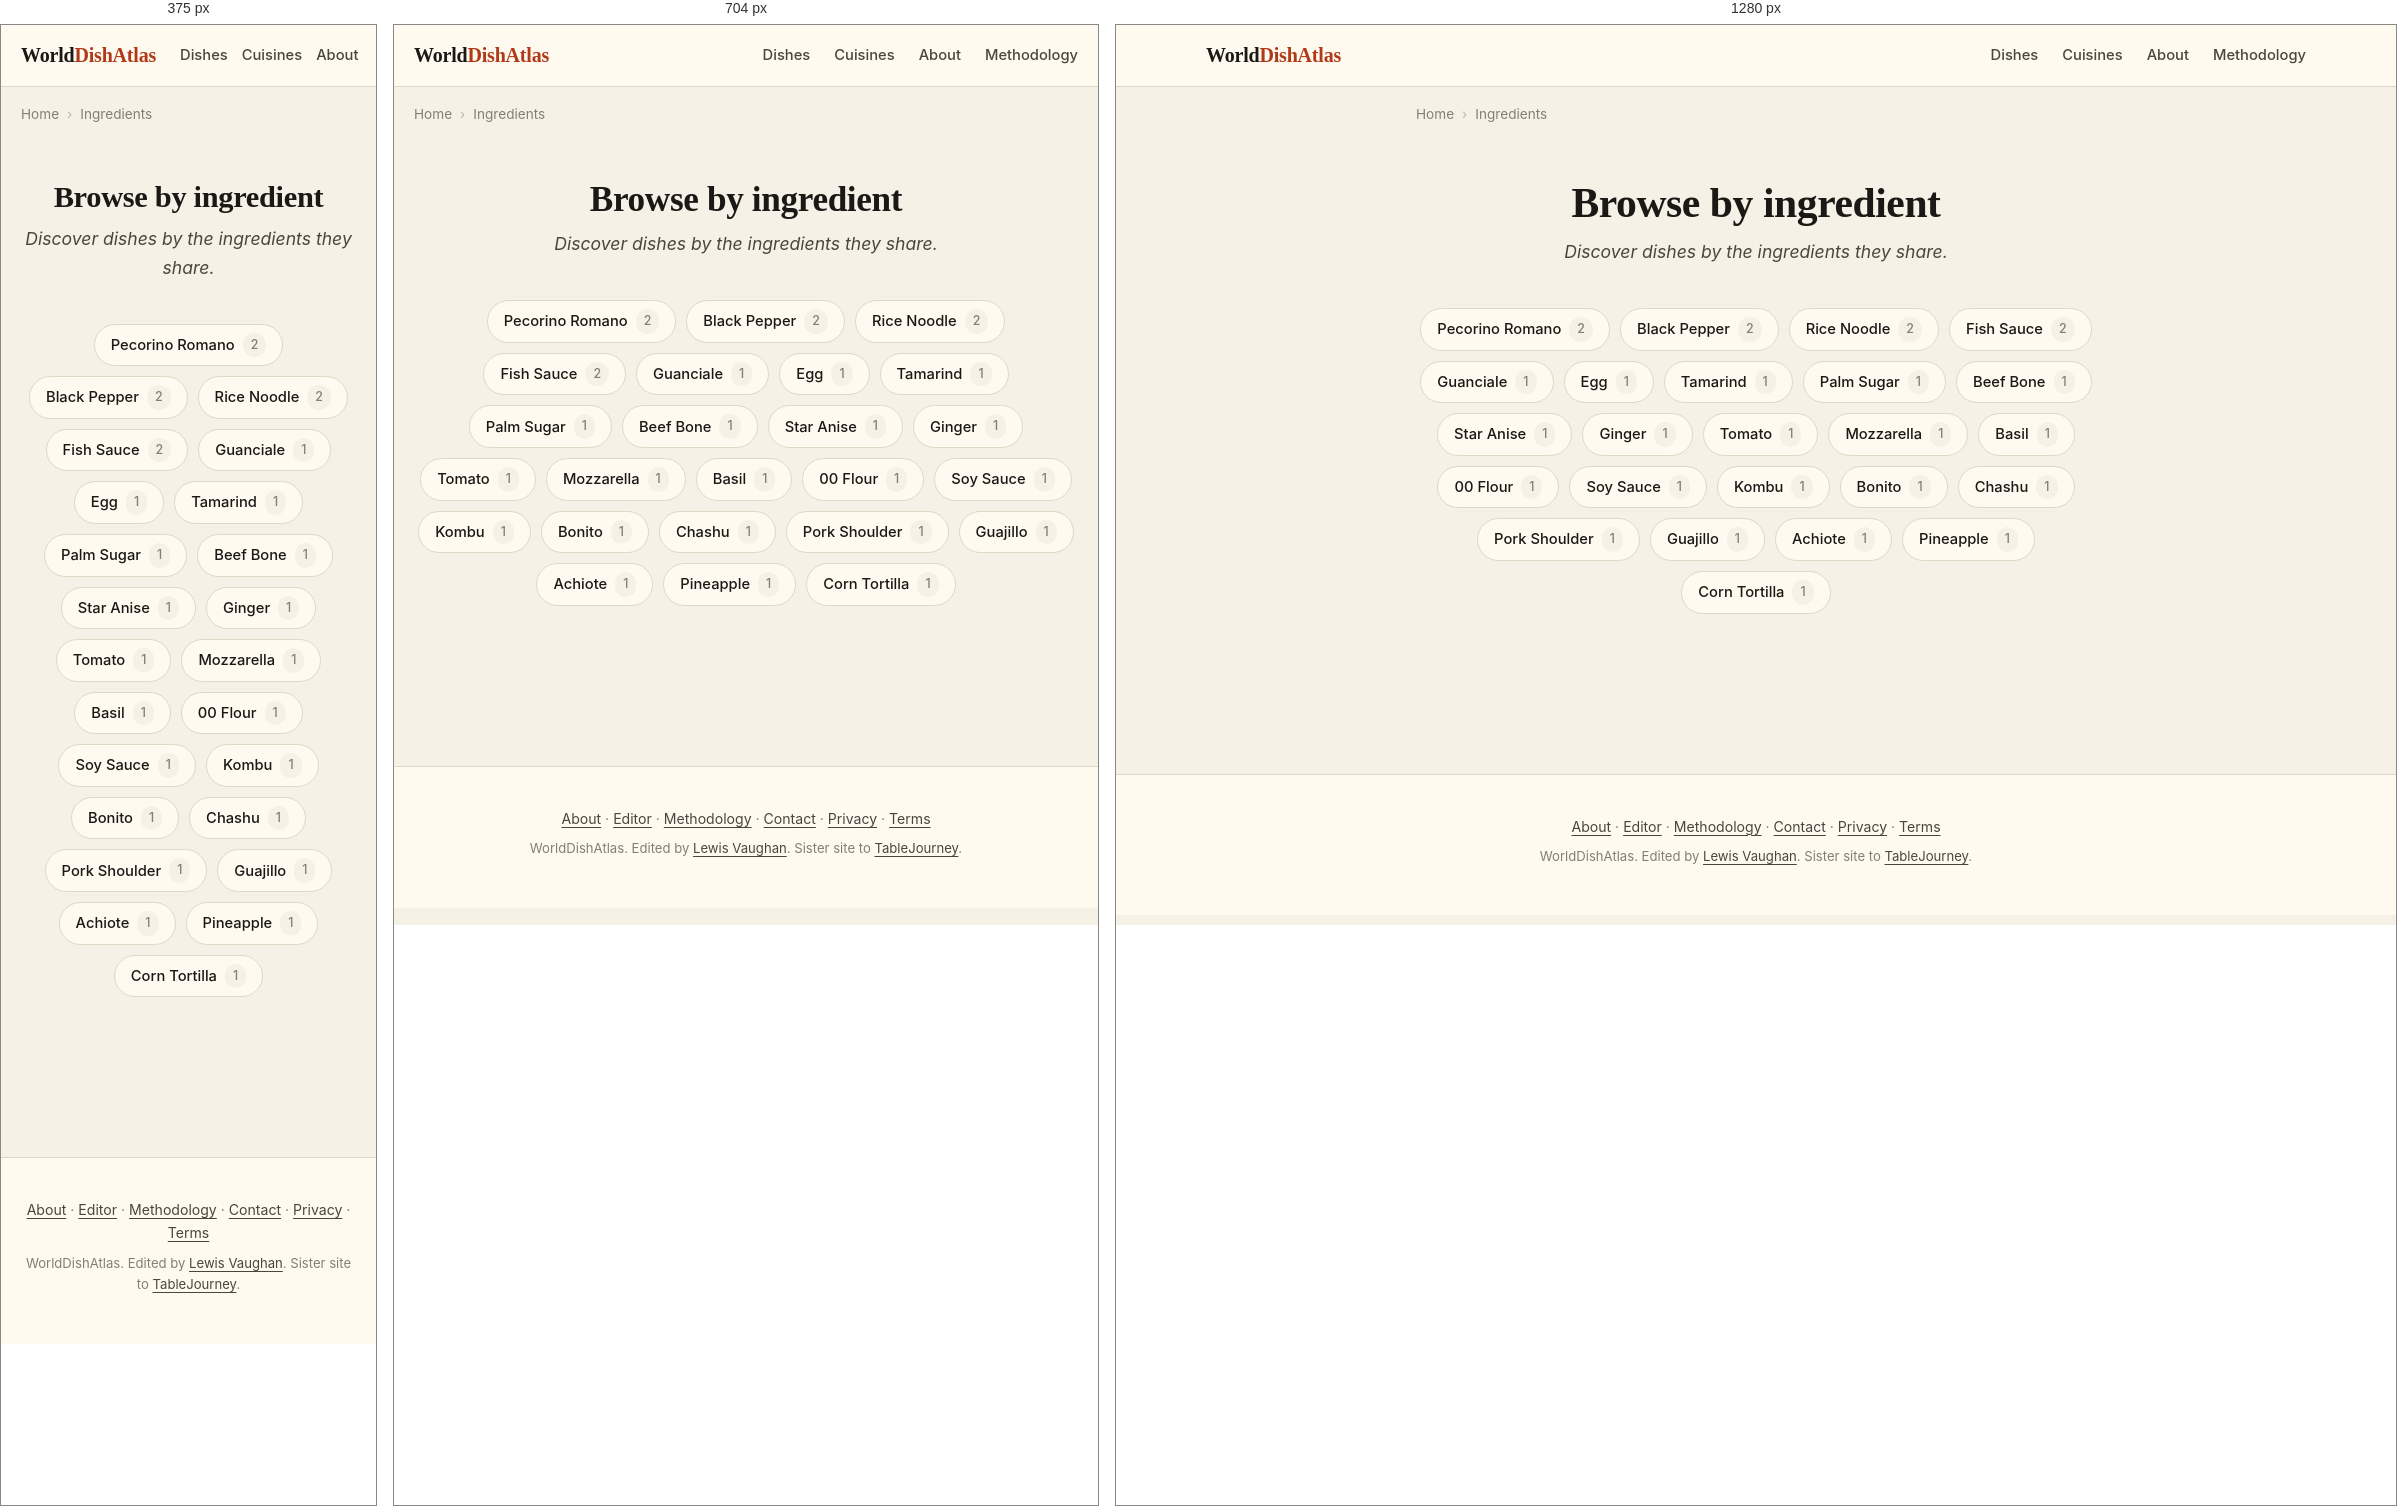
Rendered at 375 px, 704 px and 1280 px, left to right.

<!-- file: index.html -->
<!DOCTYPE html>
<html lang="en">
<head>
    
    
    
    
    <meta charset="UTF-8">
    
    
    <meta name="viewport" content="width=device-width, initial-scale=1.0, viewport-fit=cover">
    <meta name="color-scheme" content="light dark">
    <meta name="format-detection" content="telephone=no">
    <meta name="apple-mobile-web-app-capable" content="yes">
    <meta name="apple-mobile-web-app-status-bar-style" content="default">
    <meta name="apple-mobile-web-app-title" content="WorldDishAtlas">
    <meta name="application-name" content="WorldDishAtlas">
    <meta name="theme-color" content="#f6f1e6" media="(prefers-color-scheme: light)">
    <meta name="theme-color" content="#15130e" media="(prefers-color-scheme: dark)">
    <title>Ingredients | WorldDishAtlas</title>
    <meta name="description" content="Browse WorldDishAtlas by ingredient. Find every dish that uses guanciale, fish sauce, tamarind, kombu, achiote, and more. Cross-cuisine discovery.">
    <meta name="robots" content="index, follow, max-image-preview:large, max-snippet:-1, max-video-preview:-1">
    <meta name="author" content="Lewis Vaughan">
    <link rel="canonical" href="https://worlddishatlas.com/ingredient/">
    <link rel="alternate" hreflang="en" href="https://worlddishatlas.com/ingredient/">
    <link rel="alternate" hreflang="x-default" href="https://worlddishatlas.com/ingredient/">

    <meta property="og:title" content="Ingredients | WorldDishAtlas">
    <meta property="og:description" content="Browse WorldDishAtlas by ingredient. Find every dish that uses guanciale, fish sauce, tamarind, kombu, achiote, and more. Cross-cuisine discovery.">
    <meta property="og:url" content="https://worlddishatlas.com/ingredient/">
    <meta property="og:type" content="website">
    <meta property="og:image" content="https://worlddishatlas.com/img/og-default.jpg">
    <meta property="og:image:width" content="1200">
    <meta property="og:image:height" content="630">
    <meta property="og:image:alt" content="Ingredients | WorldDishAtlas">
    <meta property="og:site_name" content="WorldDishAtlas">
    <meta property="og:locale" content="en_US">

    <meta name="twitter:card" content="summary_large_image">
    <meta name="twitter:title" content="Ingredients | WorldDishAtlas">
    <meta name="twitter:description" content="Browse WorldDishAtlas by ingredient. Find every dish that uses guanciale, fish sauce, tamarind, kombu, achiote, and more. Cross-cuisine discovery.">
    <meta name="twitter:image" content="https://worlddishatlas.com/img/og-default.jpg">

    <link rel="dns-prefetch" href="https://fonts.googleapis.com">
    <link rel="dns-prefetch" href="https://fonts.gstatic.com">
    <link rel="preconnect" href="https://fonts.googleapis.com">
    <link rel="preconnect" href="https://fonts.gstatic.com" crossorigin>
    <link rel="preload" as="style" href="https://fonts.googleapis.com/css2?family=Fraunces:wght@500;600;700&family=Inter:wght@400;500;600;700&display=swap">
    <link rel="stylesheet" href="https://fonts.googleapis.com/css2?family=Fraunces:wght@500;600;700&family=Inter:wght@400;500;600;700&display=swap" media="print" onload="this.media='all'">
    <noscript><link rel="stylesheet" href="https://fonts.googleapis.com/css2?family=Fraunces:wght@500;600;700&family=Inter:wght@400;500;600;700&display=swap"></noscript>

    <link rel="icon" type="image/svg+xml" href="/favicon.svg">
    <link rel="icon" type="image/png" sizes="32x32" href="/favicon-32x32.png">
    <link rel="apple-touch-icon" sizes="180x180" href="/apple-touch-icon.png">
    <link rel="manifest" href="/site.webmanifest">
    <link rel="alternate" type="application/atom+xml" title="WorldDishAtlas" href="/atom.xml">

    <script type="application/ld+json">
    {
      "@context": "https://schema.org",
      "@graph": [
        {
          "@type": "Organization",
          "@id": "https://worlddishatlas.com/#org",
          "name": "WorldDishAtlas",
          "url": "https://worlddishatlas.com",
          "logo": "https://worlddishatlas.com/img/logo.png",
          "sameAs": ["https://tablejourney.com"]
        },
        {
          "@type": "WebSite",
          "@id": "https://worlddishatlas.com/#site",
          "name": "WorldDishAtlas",
          "url": "https://worlddishatlas.com",
          "inLanguage": "en",
          "publisher": {"@id": "https://worlddishatlas.com/#org"},
          "potentialAction": {
            "@type": "SearchAction",
            "target": {"@type": "EntryPoint", "urlTemplate": "https://worlddishatlas.com/search/?q={search_term_string}"},
            "query-input": "required name=search_term_string"
          }
        }
      ]
    }
    </script>

    
<script type="application/ld+json">
{
  "@context": "https://schema.org",
  "@graph": [
    {
      "@type": "CollectionPage",
      "@id": "https://worlddishatlas.com/ingredient/#webpage",
      "url": "https://worlddishatlas.com/ingredient/",
      "name": "Ingredients | WorldDishAtlas",
      "description": "Browse WorldDishAtlas by ingredient. Find every dish that uses guanciale, fish sauce, tamarind, kombu, achiote, and more. Cross-cuisine discovery.",
      "inLanguage": "en",
      "isPartOf": {"@id": "https://worlddishatlas.com/#site"}
    },
    {
      "@type": "ItemList",
      "numberOfItems": 24,
      "itemListElement": [
        
        {"@type": "ListItem", "position": 1, "url": "https://worlddishatlas.com/ingredient/pecorino-romano/", "name": "Pecorino Romano" },
        
        {"@type": "ListItem", "position": 2, "url": "https://worlddishatlas.com/ingredient/black-pepper/", "name": "Black Pepper" },
        
        {"@type": "ListItem", "position": 3, "url": "https://worlddishatlas.com/ingredient/rice-noodle/", "name": "Rice Noodle" },
        
        {"@type": "ListItem", "position": 4, "url": "https://worlddishatlas.com/ingredient/fish-sauce/", "name": "Fish Sauce" },
        
        {"@type": "ListItem", "position": 5, "url": "https://worlddishatlas.com/ingredient/guanciale/", "name": "Guanciale" },
        
        {"@type": "ListItem", "position": 6, "url": "https://worlddishatlas.com/ingredient/egg/", "name": "Egg" },
        
        {"@type": "ListItem", "position": 7, "url": "https://worlddishatlas.com/ingredient/tamarind/", "name": "Tamarind" },
        
        {"@type": "ListItem", "position": 8, "url": "https://worlddishatlas.com/ingredient/palm-sugar/", "name": "Palm Sugar" },
        
        {"@type": "ListItem", "position": 9, "url": "https://worlddishatlas.com/ingredient/beef-bone/", "name": "Beef Bone" },
        
        {"@type": "ListItem", "position": 10, "url": "https://worlddishatlas.com/ingredient/star-anise/", "name": "Star Anise" },
        
        {"@type": "ListItem", "position": 11, "url": "https://worlddishatlas.com/ingredient/ginger/", "name": "Ginger" },
        
        {"@type": "ListItem", "position": 12, "url": "https://worlddishatlas.com/ingredient/tomato/", "name": "Tomato" },
        
        {"@type": "ListItem", "position": 13, "url": "https://worlddishatlas.com/ingredient/mozzarella/", "name": "Mozzarella" },
        
        {"@type": "ListItem", "position": 14, "url": "https://worlddishatlas.com/ingredient/basil/", "name": "Basil" },
        
        {"@type": "ListItem", "position": 15, "url": "https://worlddishatlas.com/ingredient/00-flour/", "name": "00 Flour" },
        
        {"@type": "ListItem", "position": 16, "url": "https://worlddishatlas.com/ingredient/soy-sauce/", "name": "Soy Sauce" },
        
        {"@type": "ListItem", "position": 17, "url": "https://worlddishatlas.com/ingredient/kombu/", "name": "Kombu" },
        
        {"@type": "ListItem", "position": 18, "url": "https://worlddishatlas.com/ingredient/bonito/", "name": "Bonito" },
        
        {"@type": "ListItem", "position": 19, "url": "https://worlddishatlas.com/ingredient/chashu/", "name": "Chashu" },
        
        {"@type": "ListItem", "position": 20, "url": "https://worlddishatlas.com/ingredient/pork-shoulder/", "name": "Pork Shoulder" },
        
        {"@type": "ListItem", "position": 21, "url": "https://worlddishatlas.com/ingredient/guajillo/", "name": "Guajillo" },
        
        {"@type": "ListItem", "position": 22, "url": "https://worlddishatlas.com/ingredient/achiote/", "name": "Achiote" },
        
        {"@type": "ListItem", "position": 23, "url": "https://worlddishatlas.com/ingredient/pineapple/", "name": "Pineapple" },
        
        {"@type": "ListItem", "position": 24, "url": "https://worlddishatlas.com/ingredient/corn-tortilla/", "name": "Corn Tortilla" }
        
      ]
    },
    {
      "@type": "BreadcrumbList",
      "itemListElement": [
        
        {"@type": "ListItem", "position": 1, "name": "Home", "item": "https://worlddishatlas.com/" },
        
        {"@type": "ListItem", "position": 2, "name": "Ingredients" }
        
      ]
    }
  ]
}
</script>


    <link rel="stylesheet" href="/css/base.css">
</head>
<body>
    <header class="wda-nav">
        <div class="wda-nav-inner">
            <a class="wda-brand" href="/">World<span class="wda-brand-mark">DishAtlas</span></a>
            <nav class="wda-nav-links" aria-label="Primary">
                <a href="/dish/">Dishes</a>
                <a href="/cuisine/">Cuisines</a>
                <a href="/about/">About</a>
                <a href="/methodology/">Methodology</a>
            </nav>
        </div>
    </header>

    
    
    <nav class="wda-breadcrumbs" aria-label="Breadcrumb">
        <ol>
            
            <li><a href="https://worlddishatlas.com/">Home</a></li>
            
            <li><span aria-current="page">Ingredients</span></li>
            
        </ol>
    </nav>
    
    

    <main class="wda-main">
        
<header class="wda-page-header">
    <h1>Browse by ingredient</h1>
    <p class="wda-page-subtitle">Discover dishes by the ingredients they share.</p>
</header>


<nav class="wda-tag-grid" aria-label="Ingredients">
    
    <a href="/ingredient/pecorino-romano/" class="wda-tag-chip">Pecorino Romano<span class="wda-tag-count">2</span></a>
    
    <a href="/ingredient/black-pepper/" class="wda-tag-chip">Black Pepper<span class="wda-tag-count">2</span></a>
    
    <a href="/ingredient/rice-noodle/" class="wda-tag-chip">Rice Noodle<span class="wda-tag-count">2</span></a>
    
    <a href="/ingredient/fish-sauce/" class="wda-tag-chip">Fish Sauce<span class="wda-tag-count">2</span></a>
    
    <a href="/ingredient/guanciale/" class="wda-tag-chip">Guanciale<span class="wda-tag-count">1</span></a>
    
    <a href="/ingredient/egg/" class="wda-tag-chip">Egg<span class="wda-tag-count">1</span></a>
    
    <a href="/ingredient/tamarind/" class="wda-tag-chip">Tamarind<span class="wda-tag-count">1</span></a>
    
    <a href="/ingredient/palm-sugar/" class="wda-tag-chip">Palm Sugar<span class="wda-tag-count">1</span></a>
    
    <a href="/ingredient/beef-bone/" class="wda-tag-chip">Beef Bone<span class="wda-tag-count">1</span></a>
    
    <a href="/ingredient/star-anise/" class="wda-tag-chip">Star Anise<span class="wda-tag-count">1</span></a>
    
    <a href="/ingredient/ginger/" class="wda-tag-chip">Ginger<span class="wda-tag-count">1</span></a>
    
    <a href="/ingredient/tomato/" class="wda-tag-chip">Tomato<span class="wda-tag-count">1</span></a>
    
    <a href="/ingredient/mozzarella/" class="wda-tag-chip">Mozzarella<span class="wda-tag-count">1</span></a>
    
    <a href="/ingredient/basil/" class="wda-tag-chip">Basil<span class="wda-tag-count">1</span></a>
    
    <a href="/ingredient/00-flour/" class="wda-tag-chip">00 Flour<span class="wda-tag-count">1</span></a>
    
    <a href="/ingredient/soy-sauce/" class="wda-tag-chip">Soy Sauce<span class="wda-tag-count">1</span></a>
    
    <a href="/ingredient/kombu/" class="wda-tag-chip">Kombu<span class="wda-tag-count">1</span></a>
    
    <a href="/ingredient/bonito/" class="wda-tag-chip">Bonito<span class="wda-tag-count">1</span></a>
    
    <a href="/ingredient/chashu/" class="wda-tag-chip">Chashu<span class="wda-tag-count">1</span></a>
    
    <a href="/ingredient/pork-shoulder/" class="wda-tag-chip">Pork Shoulder<span class="wda-tag-count">1</span></a>
    
    <a href="/ingredient/guajillo/" class="wda-tag-chip">Guajillo<span class="wda-tag-count">1</span></a>
    
    <a href="/ingredient/achiote/" class="wda-tag-chip">Achiote<span class="wda-tag-count">1</span></a>
    
    <a href="/ingredient/pineapple/" class="wda-tag-chip">Pineapple<span class="wda-tag-count">1</span></a>
    
    <a href="/ingredient/corn-tortilla/" class="wda-tag-chip">Corn Tortilla<span class="wda-tag-count">1</span></a>
    
</nav>


    </main>

    <footer class="wda-footer">
        <div class="wda-footer-inner">
            <p>
                <a href="/about/">About</a> &middot;
                <a href="/about/lewis/">Editor</a> &middot;
                <a href="/methodology/">Methodology</a> &middot;
                <a href="/contact/">Contact</a> &middot;
                <a href="/privacy/">Privacy</a> &middot;
                <a href="/terms/">Terms</a>
            </p>
            <p class="wda-footer-credit">
                WorldDishAtlas. Edited by <a href="/about/lewis/">Lewis Vaughan</a>.
                Sister site to <a href="https://tablejourney.com" rel="noopener">TableJourney</a>.
            </p>
        </div>
    </footer>
</body>
</html>

/* @media block from base.css */
@media (max-width: 640px) { .wda-nav-links { gap: 14px; font-size: .85rem; } .wda-nav-links a:nth-child(n+4) { display: none; } }

/* @media block from base.css */
@media (min-width: 768px) { .wda-dish-hero { margin: 2rem 0; } .wda-dish-hero img { border-radius: 8px; } }

/* @media block from base.css */
@media (min-width: 768px) { .wda-author-photo { float: right; margin: 0 0 1rem 1.8rem; max-width: 200px; } }